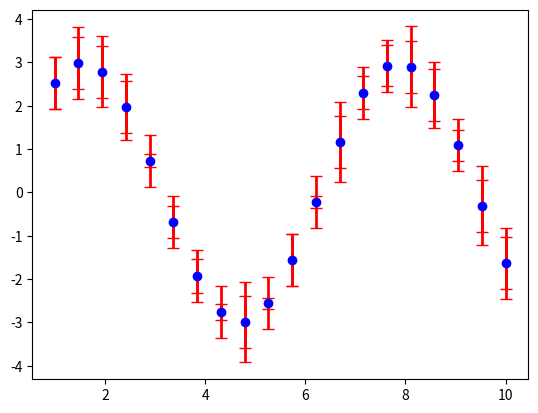

Here is the Python script that generated this plot:
# -*- coding: utf-8 -*-
"""
Created on Thu Jan 14 13:16:44 2021

[redacted]
"""

import matplotlib.pyplot as plt
import numpy as np
x=np.linspace(1,10,20)
dy=0.6
y=np.sin(x)*3

plt.errorbar(x,y,yerr=dy,fmt='o',ecolor='r',color='b',elinewidth=2,capsize=4)
plt.show()



x=np.linspace(1,10,20)
dy=np.random.rand(20)
y=np.sin(x)*3

plt.errorbar(x,y,yerr=dy,fmt='+',ecolor='r',color='b',elinewidth=2,capsize=4)
#fmt :   'o' ',' '.' 'x' '+' 'v' '^' '<' '>' 's' 'd' 'p'
plt.show()
